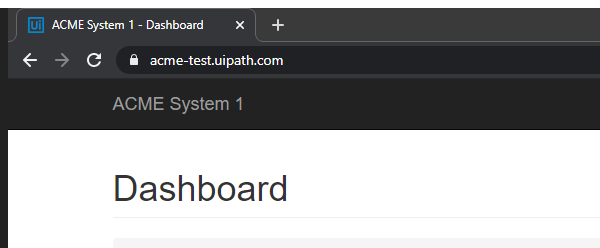
Task: Robotic Enterprise Framework

Generate early Report Performer
Workflow: System1_Close

Step 1 [try]: Attach Browser 'chrome.exe ACME' in window 'ACME System 1*' (chrome.exe)

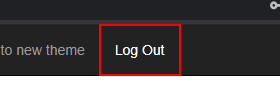
Step 2 [try]: find the link 'Log Out'

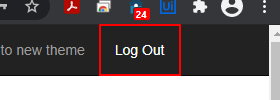
Step 3 [then]: click on the link 'Log Out'
